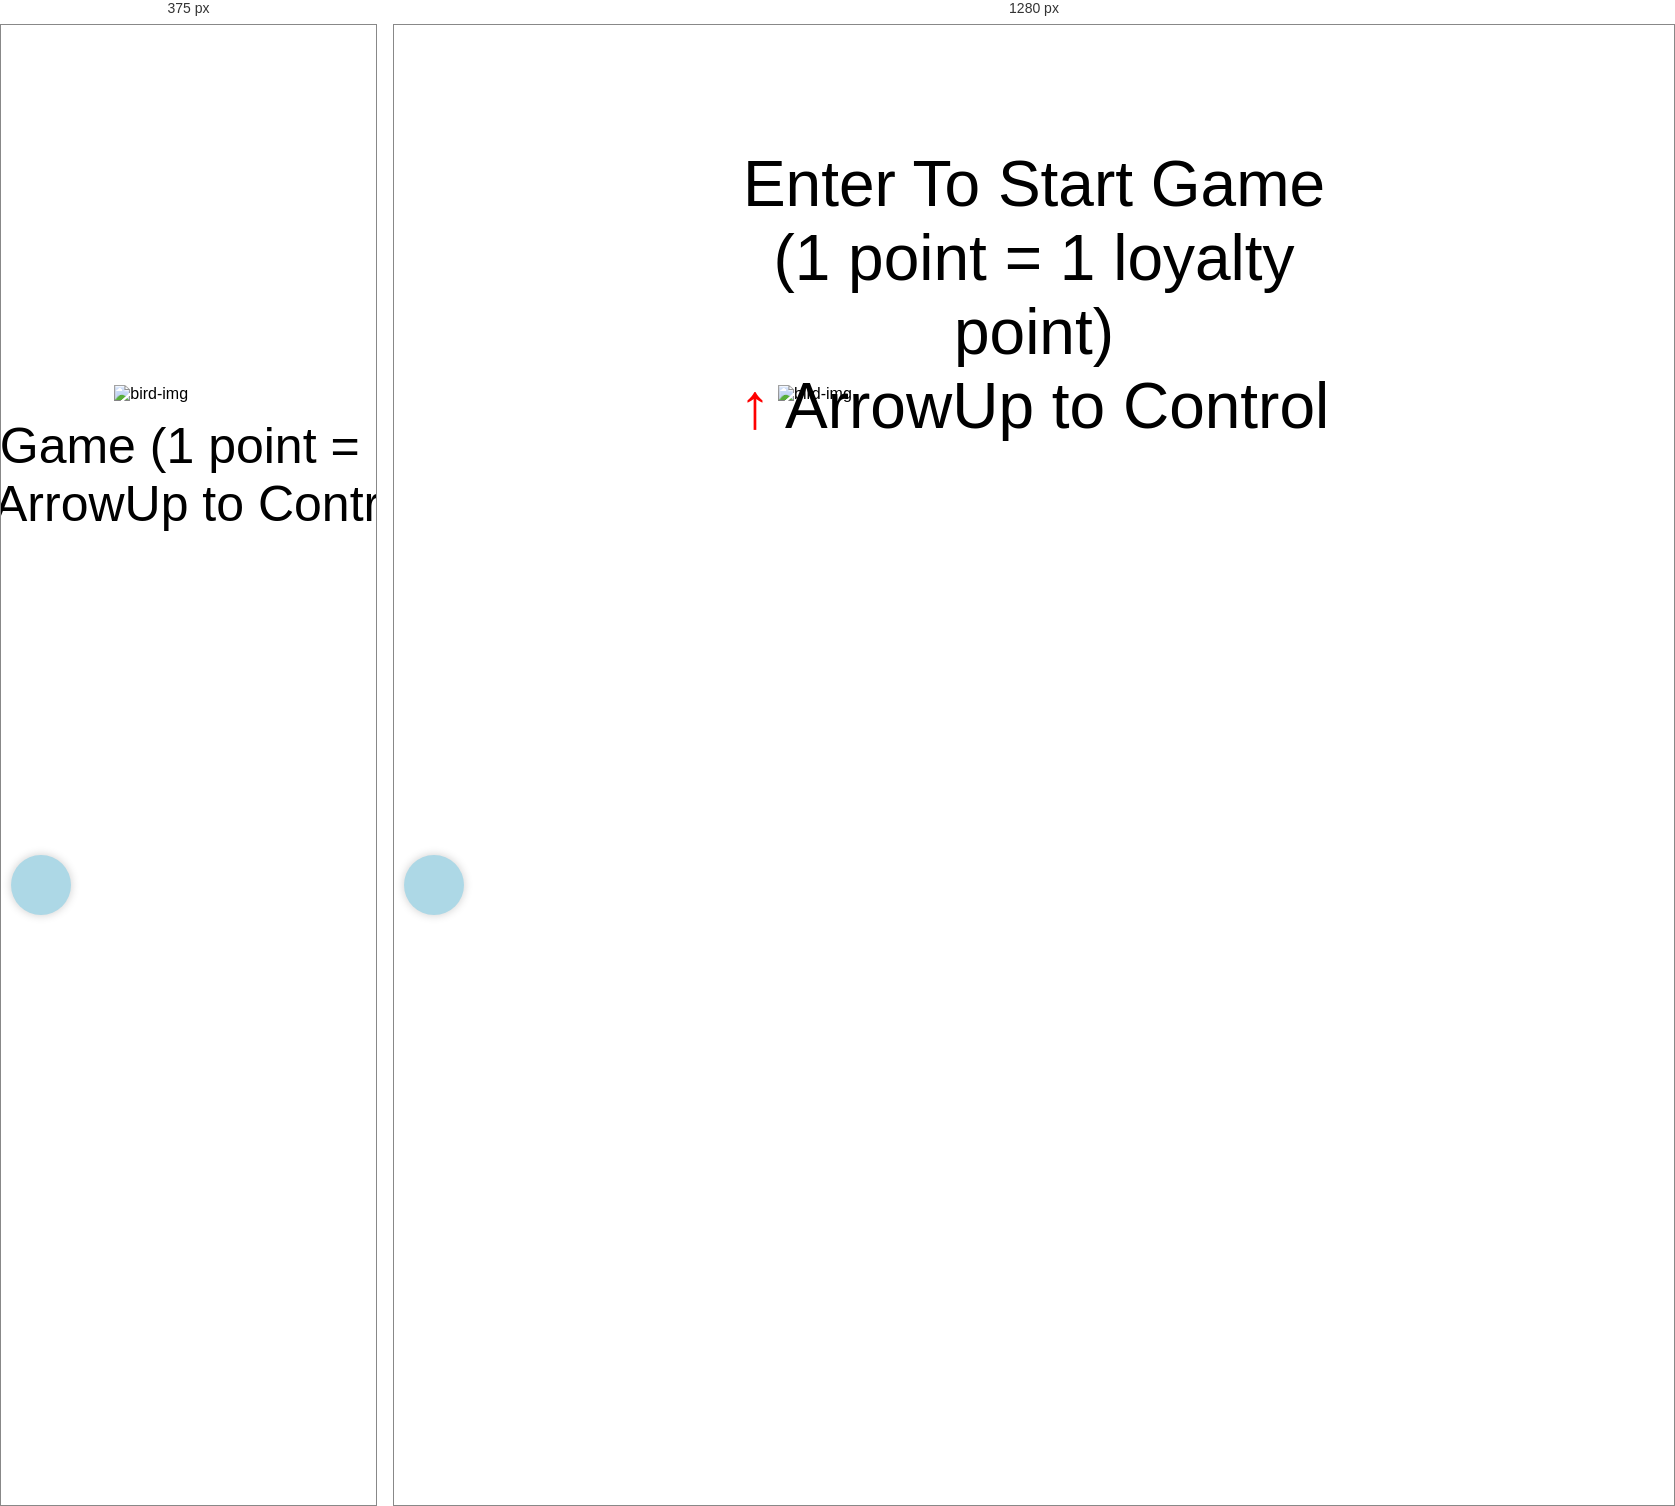
Rendered at 375 px and 1280 px, left to right.

<!-- file: game.html -->
<!DOCTYPE html>
<html lang="en">
<head>
    <meta charset="UTF-8">
    <meta http-equiv="X-UA-Compatible" content="IE=edge">
    <meta name="viewport" content="width=device-width, initial-scale=1.0">
    <link rel="icon" type="image/png" href="images/favicon.ico"/>
    <title>Flappy Bird Game</title>
    <link rel="stylesheet" href="style.css">
    <link rel="stylesheet"
    href="https://cdn.jsdelivr.net/npm/boxicons@latest/css/boxicons.min.css">
    
</head>
<body>
    <div id="progress">
        <a href="game.html" id="progress-value"><i class='bx bx-left-arrow-alt'></i></a>
    </div>
    <div class="background"></div>
    <img src="images/Bird.png" alt="bird-img" class="bird" id="bird-1">
    <div class="message">
        Enter To Start Game (1 point = 1 loyalty point)<p><span style="color: red;">&uarr;</span> ArrowUp to Control</p>
    </div>
    <div class="score">
        <span class="score_title"></span>
        <span class="score_val"></span>
    </div>
</body>
<script src="https://cdnjs.cloudflare.com/ajax/libs/jquery/3.5.1/jquery.min.js"></script>
<script src="script.js" defer></script>
</html>

/* @media block from style.css */
@media only screen and (max-width: 1080px) {
    .message{
		font-size: 50px;
		top: 50%;
		white-space: nowrap;
	}
	.score{
		font-size: 8vh;
	}
	.bird{
		width: 120px;
		height: 90px;
	}
	.pipe_sprite{
		width: 14vw;
	}
}